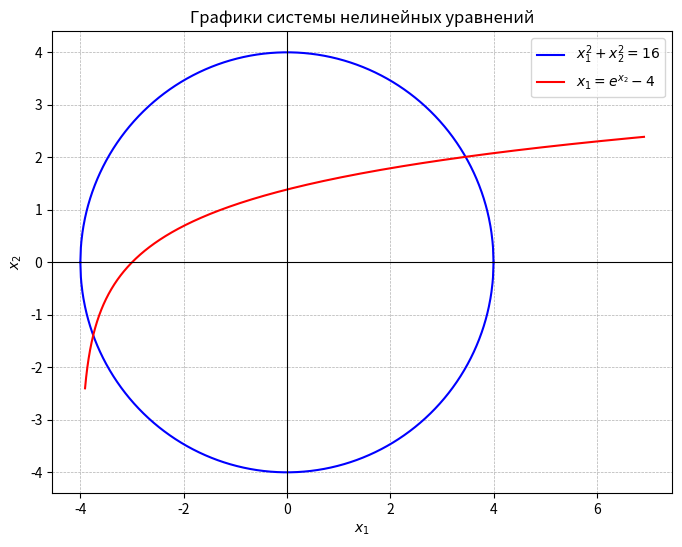

The matplotlib source for this figure:

import math
import matplotlib.pyplot as plt

def phi1(x1, x2):
    return math.sqrt(16 - x2 ** 2)


def phi2(x1, x2):
    return math.log(x1 + 4)


def dphi1_dx1(x1, x2):
    return 0


def dphi1_dx2(x1, x2):
    return -x2 / math.sqrt(16 - x2 ** 2)


def dphi2_dx1(x1, x2):
    return 1 / (x1 + 4)


def dphi2_dx2(x1, x2):
    return 0


def simple_iteration_method(x1, x2, epsilon, max_iter=100):

    G_x1_min, G_x1_max = x1 - 0.5, x1 + 0.5
    G_x2_min, G_x2_max = x2 - 0.5, x2 + 0.5

    q1 = abs(dphi1_dx1(x1, x2)) + abs(dphi1_dx2(x1, x2))
    q2 = abs(dphi2_dx1(x1, x2)) + abs(dphi2_dx2(x1, x2))

    q = max(q1, q2)

    if q >= 1:
        print("Корень найти нельзя")
        return

    history = [(x1, x2)]

    for k in range(max_iter):
        x1_new = phi1(x1, x2)
        x2_new = phi2(x1, x2)

        history.append((x1_new, x2_new))

        if abs(x1_new - x1) < epsilon and abs(x2_new - x2) < epsilon:
            print(f"Метод простых итераций: x1 = {x1_new:.7f}, x2 = {x2_new:.7f}")
            print(f"Количество итераций: {k + 1}")
            return history

        if not (G_x1_min <= x1_new <= G_x1_max and G_x2_min <= x2_new <= G_x2_max):
            print("Последовательные приближения вышли за пределы области G")
            return

        x1, x2 = x1_new, x2_new

    print("Не удалось найти корень за максимальное количество итераций")
    return




def f1(x1, x2):
    return x1 ** 2 + x2 ** 2 - 16


def f2(x1, x2):
    return x1 - math.exp(x2) + 4


def df1_dx1(x1, x2):
    return 2 * x1


def df1_dx2(x1, x2):
    return 2 * x2


def df2_dx1(x1, x2):
    return 1


def df2_dx2(x1, x2):
    return -math.exp(x2)


def newton_method(x1, x2, epsilon, max_iter=100):

    history = [(x1, x2)]

    for k in range(max_iter):
        F1 = f1(x1, x2)
        F2 = f2(x1, x2)

        J11 = df1_dx1(x1, x2)
        J12 = df1_dx2(x1, x2)
        J21 = df2_dx1(x1, x2)
        J22 = df2_dx2(x1, x2)

        det_J = J11 * J22 - J12 * J21

        if abs(det_J) < 1e-10:
            print("Якобиан вырожден, метод не применим")
            return

        inv_J11 = J22 / det_J
        inv_J12 = -J12 / det_J
        inv_J21 = -J21 / det_J
        inv_J22 = J11 / det_J

        dx1 = -(inv_J11 * F1 + inv_J12 * F2)
        dx2 = -(inv_J21 * F1 + inv_J22 * F2)

        x1_new = x1 + dx1
        x2_new = x2 + dx2

        history.append((x1_new, x2_new))

        if abs(x1_new - x1) < epsilon and abs(x2_new - x2) < epsilon:
            print(f"Метод Ньютона: x1 = {x1_new:.7f}, x2 = {x2_new:.7f}")
            print(f"Количество итераций: {k + 1}")
            return history

        x1, x2 = x1_new, x2_new

    print("Не удалось достичь требуемой точности")
    return




def f1_graph(x1):
    return math.sqrt(16 - x1 ** 2)


def f2_graph(x1):
    return -math.sqrt(16 - x1 ** 2)


def f3_graph(x2):
    return math.exp(x2) - 4


x1_values = [i * 0.01 for i in range(-400, 401)]

y1_values = [f1_graph(i) for i in x1_values]
y2_values = [f2_graph(i) for i in x1_values]

x2_values = [i * 0.01 for i in range(-240, 240)]
x1_values_from_g = [f3_graph(i) for i in x2_values]

plt.figure(figsize=(8, 6))

plt.plot(x1_values, y1_values, label=r'$x_1^2 + x_2^2 = 16$', color='b')
plt.plot(x1_values, y2_values, color='b')

plt.plot(x1_values_from_g, x2_values, label=r'$x_1 = e^{x_2} - 4$', color='r')

plt.axhline(0, color='black', linewidth=0.8)
plt.axvline(0, color='black', linewidth=0.8)

plt.grid(True, which='both', linestyle='--', linewidth=0.5)
plt.xlabel(r'$x_1$')
plt.ylabel(r'$x_2$')
plt.legend()
plt.title('Графики системы нелинейных уравнений')

plt.show()


x0_1 = 3.2
x0_2 = 2

epsilon = 1e-6

newton_method(x0_1, x0_2, epsilon)
simple_iteration_method(x0_1, x0_2, epsilon)
